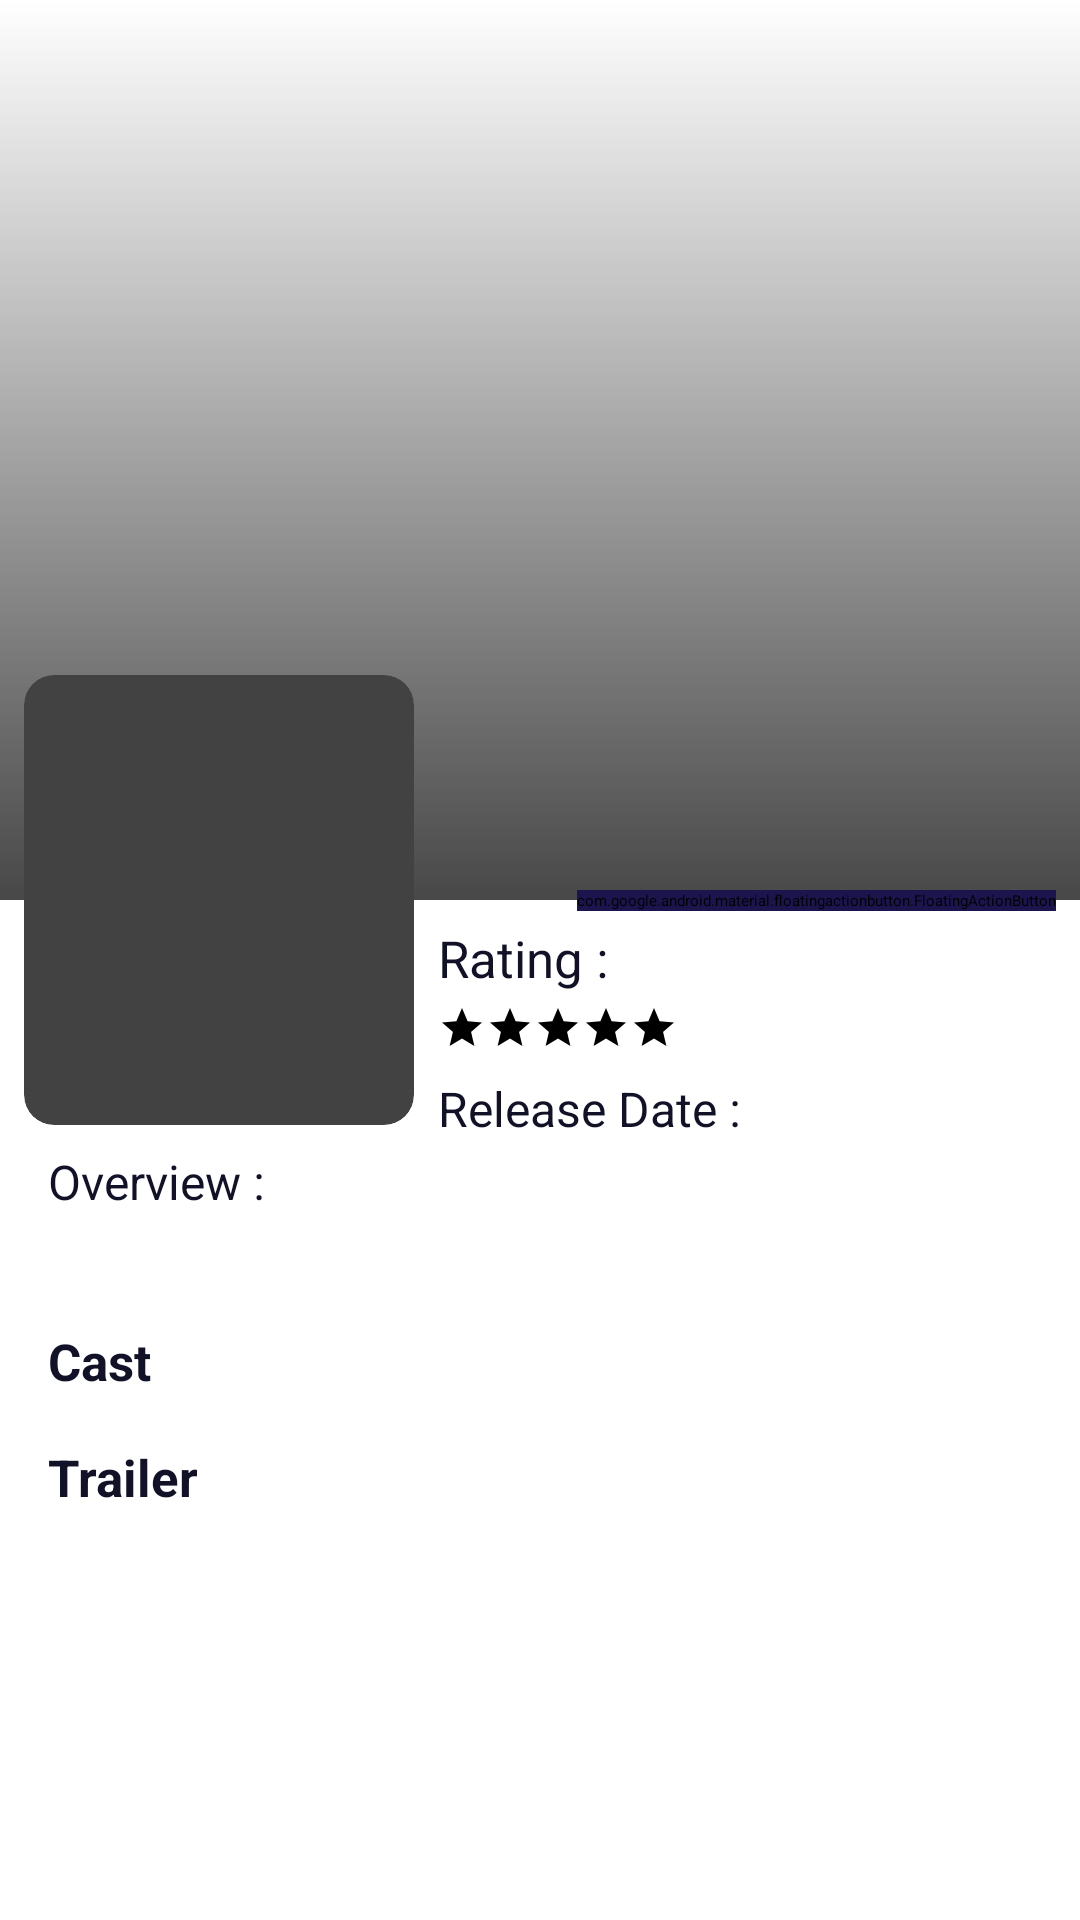

Reconstruct the res/layout file that produces this screen, plus the resources it refers to.
<!-- AndroidManifest.xml: application theme Theme.App.Starting -->
<!-- res/layout/fragment_movie_detail.xml -->
<?xml version="1.0" encoding="utf-8"?>
<androidx.core.widget.NestedScrollView xmlns:android="http://schemas.android.com/apk/res/android"
    xmlns:app="http://schemas.android.com/apk/res-auto"
    xmlns:tools="http://schemas.android.com/tools"
    android:id="@+id/movieDetailLayout"
    android:layout_width="match_parent"
    android:layout_height="match_parent"
    tools:context=".ui.moviedetail.MovieDetailFragment">

    <androidx.constraintlayout.widget.ConstraintLayout
        android:layout_width="match_parent"
        android:layout_height="match_parent">

        <ImageView
            android:id="@+id/ivDtlMovieBackdrop"
            android:layout_width="match_parent"
            android:layout_height="300dp"
            android:contentDescription="@string/backdrop_path"
            android:scaleType="fitXY"
            app:layout_constraintEnd_toEndOf="parent"
            app:layout_constraintStart_toStartOf="parent"
            app:layout_constraintTop_toTopOf="parent"
            tools:srcCompat="@tools:sample/avatars" />

        <View
            android:id="@+id/shadowBackdrop"
            android:layout_width="match_parent"
            android:layout_height="300dp"
            android:background="@drawable/gradient_backdrop_overlay"
            android:contentDescription="@string/backdrop_path"
            android:scaleType="fitXY"
            app:layout_constraintEnd_toEndOf="parent"
            app:layout_constraintStart_toStartOf="parent"
            app:layout_constraintTop_toTopOf="parent" />

        <com.google.android.material.floatingactionbutton.FloatingActionButton
            android:id="@+id/fabMovieDetail"
            android:layout_width="wrap_content"
            android:layout_height="wrap_content"
            android:layout_marginEnd="8dp"
            android:backgroundTint="@color/color_fab"
            android:clickable="true"
            android:contentDescription="@string/fab_movie_detail"
            android:focusable="true"
            android:src="@drawable/ic_favorite"
            app:layout_constraintBottom_toBottomOf="@+id/ivDtlMovieBackdrop"
            app:layout_constraintEnd_toEndOf="parent"
            app:layout_constraintTop_toBottomOf="@+id/ivDtlMovieBackdrop"
            app:tint="@color/color_fab_tint" />

        <androidx.cardview.widget.CardView
            android:id="@+id/cvPosterDetail"
            android:layout_width="wrap_content"
            android:layout_height="wrap_content"
            android:layout_marginStart="8dp"
            android:layout_marginTop="8dp"
            android:elevation="5dp"
            app:cardCornerRadius="10dp"
            app:layout_constraintBottom_toBottomOf="@+id/ivDtlMovieBackdrop"
            app:layout_constraintStart_toStartOf="parent"
            app:layout_constraintTop_toBottomOf="@+id/ivDtlMovieBackdrop">

            <androidx.appcompat.widget.AppCompatImageView
                android:id="@+id/ivDtlPoster"
                android:layout_width="130dp"
                android:layout_height="150dp"
                android:contentDescription="@string/image_poster_path"
                android:scaleType="fitXY"
                tools:srcCompat="@tools:sample/avatars" />

        </androidx.cardview.widget.CardView>

        <TextView
            android:id="@+id/tvRating"
            android:layout_width="wrap_content"
            android:layout_height="wrap_content"
            android:layout_marginStart="8dp"
            android:layout_marginTop="8dp"
            android:text="@string/rating"
            android:textColor="@color/color_text"
            android:textSize="17sp"
            app:layout_constraintStart_toEndOf="@id/cvPosterDetail"
            app:layout_constraintTop_toBottomOf="@+id/ivDtlMovieBackdrop" />

        <TextView
            android:id="@+id/tvDtlRate"
            android:layout_width="wrap_content"
            android:layout_height="wrap_content"
            android:layout_marginStart="8dp"
            android:textColor="@color/color_text"
            android:textSize="17sp"
            app:layout_constraintStart_toEndOf="@id/tvRating"
            app:layout_constraintTop_toTopOf="@+id/tvRating"
            tools:text="8.3/10" />

        <RatingBar
            android:id="@+id/rbDtlOne"
            style="@style/Widget.AppCompat.RatingBar.Small"
            android:layout_width="wrap_content"
            android:layout_height="wrap_content"
            android:layout_marginTop="4dp"
            app:layout_constraintStart_toStartOf="@id/tvRating"
            app:layout_constraintTop_toBottomOf="@id/tvRating" />

        <TextView
            android:id="@+id/tvReleaseDate"
            android:layout_width="wrap_content"
            android:layout_height="wrap_content"
            android:layout_marginTop="8dp"
            android:text="@string/release_date"
            android:textColor="@color/color_text"
            android:textSize="16sp"
            app:layout_constraintStart_toStartOf="@id/rbDtlOne"
            app:layout_constraintTop_toBottomOf="@+id/rbDtlOne" />

        <TextView
            android:id="@+id/tvDtlDate"
            android:layout_width="wrap_content"
            android:layout_height="wrap_content"
            android:layout_marginStart="8dp"
            android:textColor="@color/color_text"
            android:textSize="16sp"
            app:layout_constraintStart_toEndOf="@id/tvReleaseDate"
            app:layout_constraintTop_toTopOf="@+id/tvReleaseDate"
            tools:text="10-07-2021" />

        <TextView
            android:id="@+id/tvOverview"
            android:layout_width="wrap_content"
            android:layout_height="wrap_content"
            android:layout_marginStart="8dp"
            android:layout_marginTop="8dp"
            android:text="@string/overview"
            android:textColor="@color/color_text"
            android:textSize="16sp"
            app:layout_constraintStart_toStartOf="@+id/cvPosterDetail"
            app:layout_constraintTop_toBottomOf="@+id/cvPosterDetail" />

        <TextView
            android:id="@+id/tvDtlOverview"
            android:layout_width="0dp"
            android:layout_height="wrap_content"
            android:layout_marginTop="8dp"
            android:layout_marginEnd="8dp"
            android:textColor="@color/color_text"
            android:textSize="16sp"
            app:layout_constraintEnd_toEndOf="parent"
            app:layout_constraintStart_toStartOf="@id/tvOverview"
            app:layout_constraintTop_toBottomOf="@+id/tvOverview"
            tools:text="Lorem Ipsum" />

        <TextView
            android:id="@+id/tvCast"
            android:layout_width="0dp"
            android:layout_height="wrap_content"
            android:layout_marginTop="8dp"
            android:text="@string/cast"
            android:textColor="@color/color_text"
            android:textSize="17sp"
            android:textStyle="bold"
            app:layout_constraintStart_toStartOf="@+id/tvDtlOverview"
            app:layout_constraintTop_toBottomOf="@id/tvDtlOverview" />

        <androidx.recyclerview.widget.RecyclerView
            android:id="@+id/rvDtlCast"
            android:layout_width="0dp"
            android:layout_height="wrap_content"
            android:layout_marginTop="8dp"
            android:layout_marginEnd="8dp"
            android:orientation="horizontal"
            app:layout_constraintEnd_toEndOf="parent"
            app:layout_constraintStart_toStartOf="@id/tvCast"
            app:layout_constraintTop_toBottomOf="@id/tvCast" />

        <TextView
            android:id="@+id/tvTrailer"
            android:layout_width="0dp"
            android:layout_height="wrap_content"
            android:layout_marginTop="8dp"
            android:text="@string/trailer"
            android:textColor="@color/color_text"
            android:textSize="17sp"
            android:textStyle="bold"
            app:layout_constraintStart_toStartOf="@+id/rvDtlCast"
            app:layout_constraintTop_toBottomOf="@id/rvDtlCast" />

        <androidx.recyclerview.widget.RecyclerView
            android:id="@+id/rvDtlTrailer"
            android:layout_width="0dp"
            android:layout_height="wrap_content"
            android:layout_marginTop="8dp"
            android:layout_marginEnd="8dp"
            android:layout_marginBottom="8dp"
            android:orientation="horizontal"
            app:layout_constraintEnd_toEndOf="parent"
            app:layout_constraintStart_toStartOf="@id/tvTrailer"
            app:layout_constraintTop_toBottomOf="@id/tvTrailer" />

        <com.facebook.shimmer.ShimmerFrameLayout
            android:id="@+id/shimmerDetailMovie"
            android:layout_width="match_parent"
            android:layout_height="match_parent"
            android:visibility="gone"
            app:layout_constraintEnd_toEndOf="parent"
            app:layout_constraintHorizontal_bias="0.5"
            app:layout_constraintStart_toStartOf="parent"
            app:layout_constraintTop_toTopOf="parent">

            <include layout="@layout/shimmer_detail_item" />

        </com.facebook.shimmer.ShimmerFrameLayout>

    </androidx.constraintlayout.widget.ConstraintLayout>

</androidx.core.widget.NestedScrollView>
<!-- res/layout/shimmer_detail_item.xml (included above) -->
<?xml version="1.0" encoding="utf-8"?>
<androidx.constraintlayout.widget.ConstraintLayout xmlns:android="http://schemas.android.com/apk/res/android"
    xmlns:app="http://schemas.android.com/apk/res-auto"
    android:layout_width="match_parent"
    android:layout_height="match_parent">

    <com.makeramen.roundedimageview.RoundedImageView
        android:id="@+id/shRvOne"
        android:layout_width="match_parent"
        android:layout_height="300dp"
        android:scaleType="fitXY"
        android:src="@color/color_shimmer"
        app:layout_constraintEnd_toEndOf="parent"
        app:layout_constraintStart_toStartOf="parent"
        app:layout_constraintTop_toTopOf="parent" />

    <com.makeramen.roundedimageview.RoundedImageView
        android:id="@+id/shRvTwo"
        android:layout_width="130dp"
        android:layout_height="180dp"
        android:layout_marginStart="8dp"
        android:layout_marginTop="8dp"
        android:scaleType="fitXY"
        android:src="@color/color_shimmer_two"
        app:layout_constraintBottom_toBottomOf="@+id/shRvOne"
        app:layout_constraintStart_toStartOf="parent"
        app:layout_constraintTop_toBottomOf="@+id/shRvOne"
        app:riv_corner_radius="16dp" />

    <com.makeramen.roundedimageview.RoundedImageView
        android:id="@+id/shTxtOne"
        android:layout_width="200dp"
        android:layout_height="20dp"
        android:layout_marginStart="8dp"
        android:layout_marginTop="8dp"
        android:scaleType="fitXY"
        android:src="@color/color_shimmer"
        app:layout_constraintStart_toEndOf="@+id/shRvTwo"
        app:layout_constraintTop_toBottomOf="@+id/shRvOne"
        app:riv_corner_radius="16dp" />

    <com.makeramen.roundedimageview.RoundedImageView
        android:id="@+id/shTxtTwo"
        android:layout_width="100dp"
        android:layout_height="20dp"
        android:layout_marginTop="8dp"
        android:scaleType="fitXY"
        android:src="@color/color_shimmer"
        app:layout_constraintStart_toStartOf="@+id/shTxtOne"
        app:layout_constraintTop_toBottomOf="@+id/shTxtOne"
        app:riv_corner_radius="16dp" />

    <com.makeramen.roundedimageview.RoundedImageView
        android:id="@+id/shTxtThree"
        android:layout_width="200dp"
        android:layout_height="20dp"
        android:layout_marginTop="8dp"
        android:scaleType="fitXY"
        android:src="@color/color_shimmer"
        app:layout_constraintStart_toStartOf="@+id/shTxtTwo"
        app:layout_constraintTop_toBottomOf="@+id/shTxtTwo"
        app:riv_corner_radius="16dp" />

</androidx.constraintlayout.widget.ConstraintLayout>
<!-- resources referenced by this layout -->
<resources>
  <color name="color_fab">#1b144d</color>
  <color name="color_fab_tint">#ffffff</color>
  <color name="color_shimmer">#26262A</color>
  <color name="color_shimmer_two">#2C2828</color>
  <color name="color_text">#111127</color>
  <!-- drawable gradient_backdrop_overlay (drawable) -->
  <?xml version="1.0" encoding="utf-8"?>
  <shape xmlns:android="http://schemas.android.com/apk/res/android">
  
      
      
      
      
      
  
      
      
      
      
  
      
      
      
      
      
  
      <gradient
          android:angle="90"
          android:endColor="@android:color/transparent"
          android:gradientRadius="10dp"
          android:startColor="@color/color_gradient" />
  
  </shape>
  <string name="backdrop_path">Backdrop Path</string>
  <string name="cast">Cast</string>
  <string name="fab_movie_detail">Fab Movie Detail</string>
  <string name="image_poster_path">Image Poster Path</string>
  <string name="overview">Overview :</string>
  <string name="rating">Rating :</string>
  <string name="release_date">Release Date :</string>
  <string name="trailer">Trailer</string>
  <style name="Theme.App.Starting" parent="Theme.SplashScreen">
          <item name="windowSplashScreenBackground">#FFFFFF</item>
          <item name="windowSplashScreenAnimatedIcon">@drawable/ic_foregrounds</item>
          <item name="postSplashScreenTheme">@style/Theme.PlanetMovie</item>
      </style>
  <color name="color_gradient">#484848</color>
  <!-- drawable ic_foregrounds: vector/xml drawable (drawable, 39808 chars, omitted) -->
  <style name="Theme.PlanetMovie" parent="Theme.MaterialComponents.DayNight.DarkActionBar">
          
          <item name="colorPrimary">@color/color_appbar</item>
          <item name="colorPrimaryVariant">@color/color_appbar</item>
          <item name="colorOnPrimary">@color/color_text</item>
          
          <item name="colorSecondary">@color/teal_200</item>
          <item name="colorSecondaryVariant">@color/teal_700</item>
          <item name="colorOnSecondary">@color/color_text</item>
          
          <item name="android:statusBarColor" tools:targetApi="l">@color/color_status_bar</item>
          
          <item name="android:windowBackground">@color/color_background</item>
          <item name="actionBarStyle">@style/Widget.MaterialComponents.ActionBar.Primary</item>
          
          
          
      </style>
  <color name="color_appbar">#263238</color>
  <color name="teal_200">#FF03DAC5</color>
  <color name="teal_700">#FF018786</color>
  <color name="color_status_bar">#000a12</color>
  <color name="color_background">#ffffff</color>
</resources>
